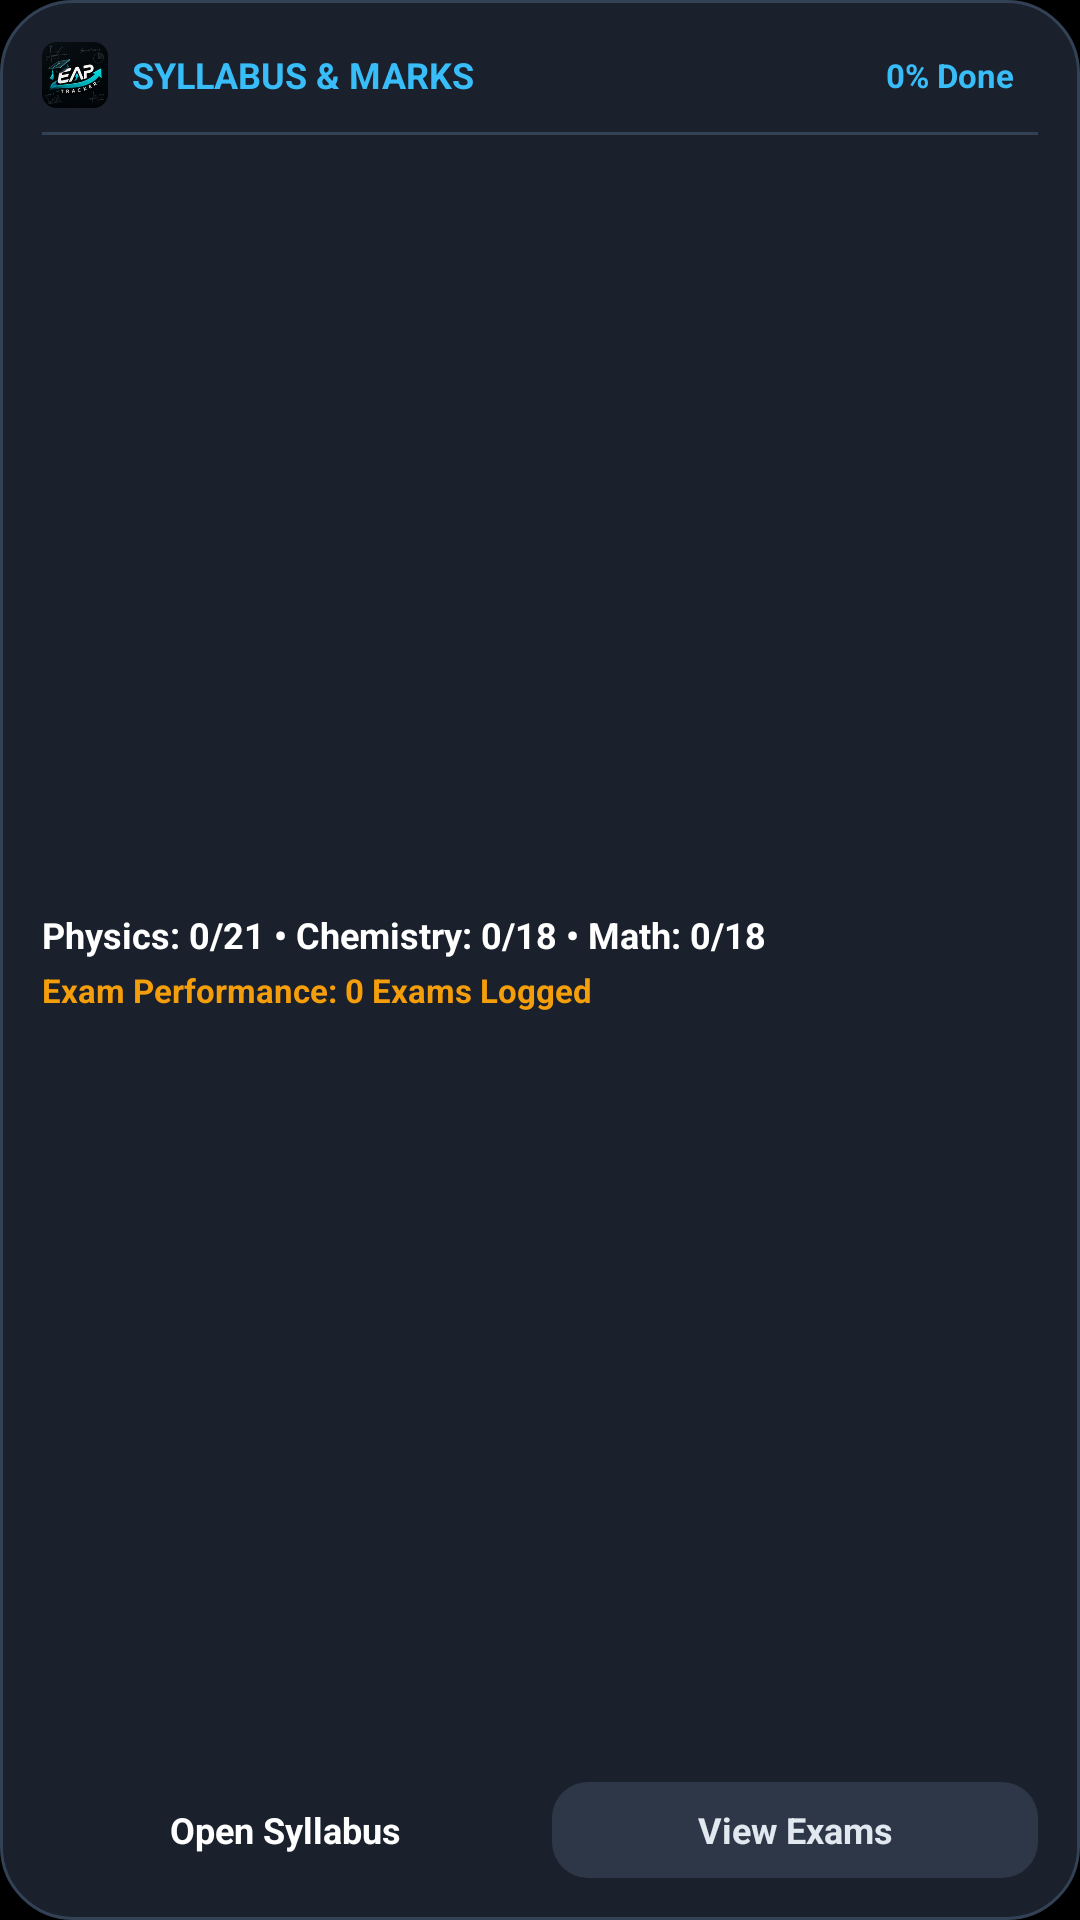

Reconstruct the res/layout file that produces this screen, plus the resources it refers to.
<!-- AndroidManifest.xml: application theme Theme.EAPTracker -->
<!-- res/layout/widget_syllabus_progress.xml -->
<?xml version="1.0" encoding="utf-8"?>
<LinearLayout xmlns:android="http://schemas.android.com/apk/res/android"
    android:id="@+id/widget_progress_root"
    android:layout_width="match_parent"
    android:layout_height="match_parent"
    android:background="@drawable/bg_widget_card"
    android:orientation="vertical"
    android:padding="14dp">

    
    <LinearLayout
        android:layout_width="match_parent"
        android:layout_height="wrap_content"
        android:gravity="center_vertical"
        android:orientation="horizontal">

        <ImageView
            android:layout_width="22dp"
            android:layout_height="22dp"
            android:src="@mipmap/ic_launcher" />

        <TextView
            android:layout_width="0dp"
            android:layout_height="wrap_content"
            android:layout_marginStart="8dp"
            android:layout_weight="1"
            android:text="SYLLABUS &amp; MARKS"
            android:textColor="#38BDF8"
            android:textSize="12sp"
            android:textStyle="bold" />

        <TextView
            android:id="@+id/widget_progress_overall"
            android:layout_width="wrap_content"
            android:layout_height="wrap_content"
            android:background="@drawable/bg_widget_tag"
            android:paddingHorizontal="8dp"
            android:paddingVertical="3dp"
            android:text="0% Done"
            android:textColor="#38BDF8"
            android:textSize="11sp"
            android:textStyle="bold" />
    </LinearLayout>

    
    <ImageView
        android:layout_width="match_parent"
        android:layout_height="1dp"
        android:layout_marginTop="8dp"
        android:layout_marginBottom="8dp"
        android:background="#334155"
        android:contentDescription="@null" />

    
    <LinearLayout
        android:layout_width="match_parent"
        android:layout_height="0dp"
        android:layout_weight="1"
        android:orientation="vertical"
        android:gravity="center_vertical">

        
        <TextView
            android:id="@+id/widget_progress_subjects"
            android:layout_width="match_parent"
            android:layout_height="wrap_content"
            android:text="Physics: 0/21 • Chemistry: 0/18 • Math: 0/18"
            android:textColor="#FFFFFF"
            android:textSize="12sp"
            android:textStyle="bold"
            android:maxLines="1"
            android:ellipsize="end" />

        
        <TextView
            android:id="@+id/widget_progress_exams"
            android:layout_width="match_parent"
            android:layout_height="wrap_content"
            android:layout_marginTop="3dp"
            android:text="Exam Performance: 0 Exams Logged"
            android:textColor="#F59E0B"
            android:textSize="11sp"
            android:textStyle="bold"
            android:maxLines="1"
            android:ellipsize="end" />
    </LinearLayout>

    
    <LinearLayout
        android:layout_width="match_parent"
        android:layout_height="wrap_content"
        android:layout_marginTop="6dp"
        android:gravity="center_vertical"
        android:orientation="horizontal">

        <TextView
            android:id="@+id/widget_btn_open_syllabus"
            android:layout_width="0dp"
            android:layout_height="32dp"
            android:layout_weight="1"
            android:layout_marginEnd="4dp"
            android:background="@drawable/bg_widget_accent_button"
            android:gravity="center"
            android:text="Open Syllabus"
            android:textColor="#FFFFFF"
            android:textSize="12sp"
            android:textStyle="bold" />

        <TextView
            android:id="@+id/widget_btn_open_exams"
            android:layout_width="0dp"
            android:layout_height="32dp"
            android:layout_weight="1"
            android:layout_marginStart="4dp"
            android:background="@drawable/bg_widget_button"
            android:gravity="center"
            android:text="View Exams"
            android:textColor="#E2E8F0"
            android:textSize="12sp"
            android:textStyle="bold" />
    </LinearLayout>
</LinearLayout>
<!-- resources referenced by this layout -->
<resources>
  <!-- drawable bg_widget_button (drawable) -->
  <?xml version="1.0" encoding="utf-8"?>
  <shape xmlns:android="http://schemas.android.com/apk/res/android"
      android:shape="rectangle">
      <solid android:color="#2D3748" />
      <corners android:radius="12dp" />
  </shape>
  <!-- drawable bg_widget_card (drawable) -->
  <?xml version="1.0" encoding="utf-8"?>
  <shape xmlns:android="http://schemas.android.com/apk/res/android"
      android:shape="rectangle">
      <solid android:color="#1A202C" />
      <corners android:radius="24dp" />
      <stroke
          android:width="1dp"
          android:color="#334155" />
  </shape>
  <!-- mipmap ic_launcher: png bitmap (mipmap-hdpi, 9705 bytes) -->
  <style name="Theme.EAPTracker" parent="android:Theme.Material.NoActionBar">
          <item name="android:windowBackground">@color/black</item>
      </style>
  <!-- not gathered from this repository: default colours our renderer supplied (Android Studio template values) -->
  <color name="black">#FF000000</color>
</resources>
